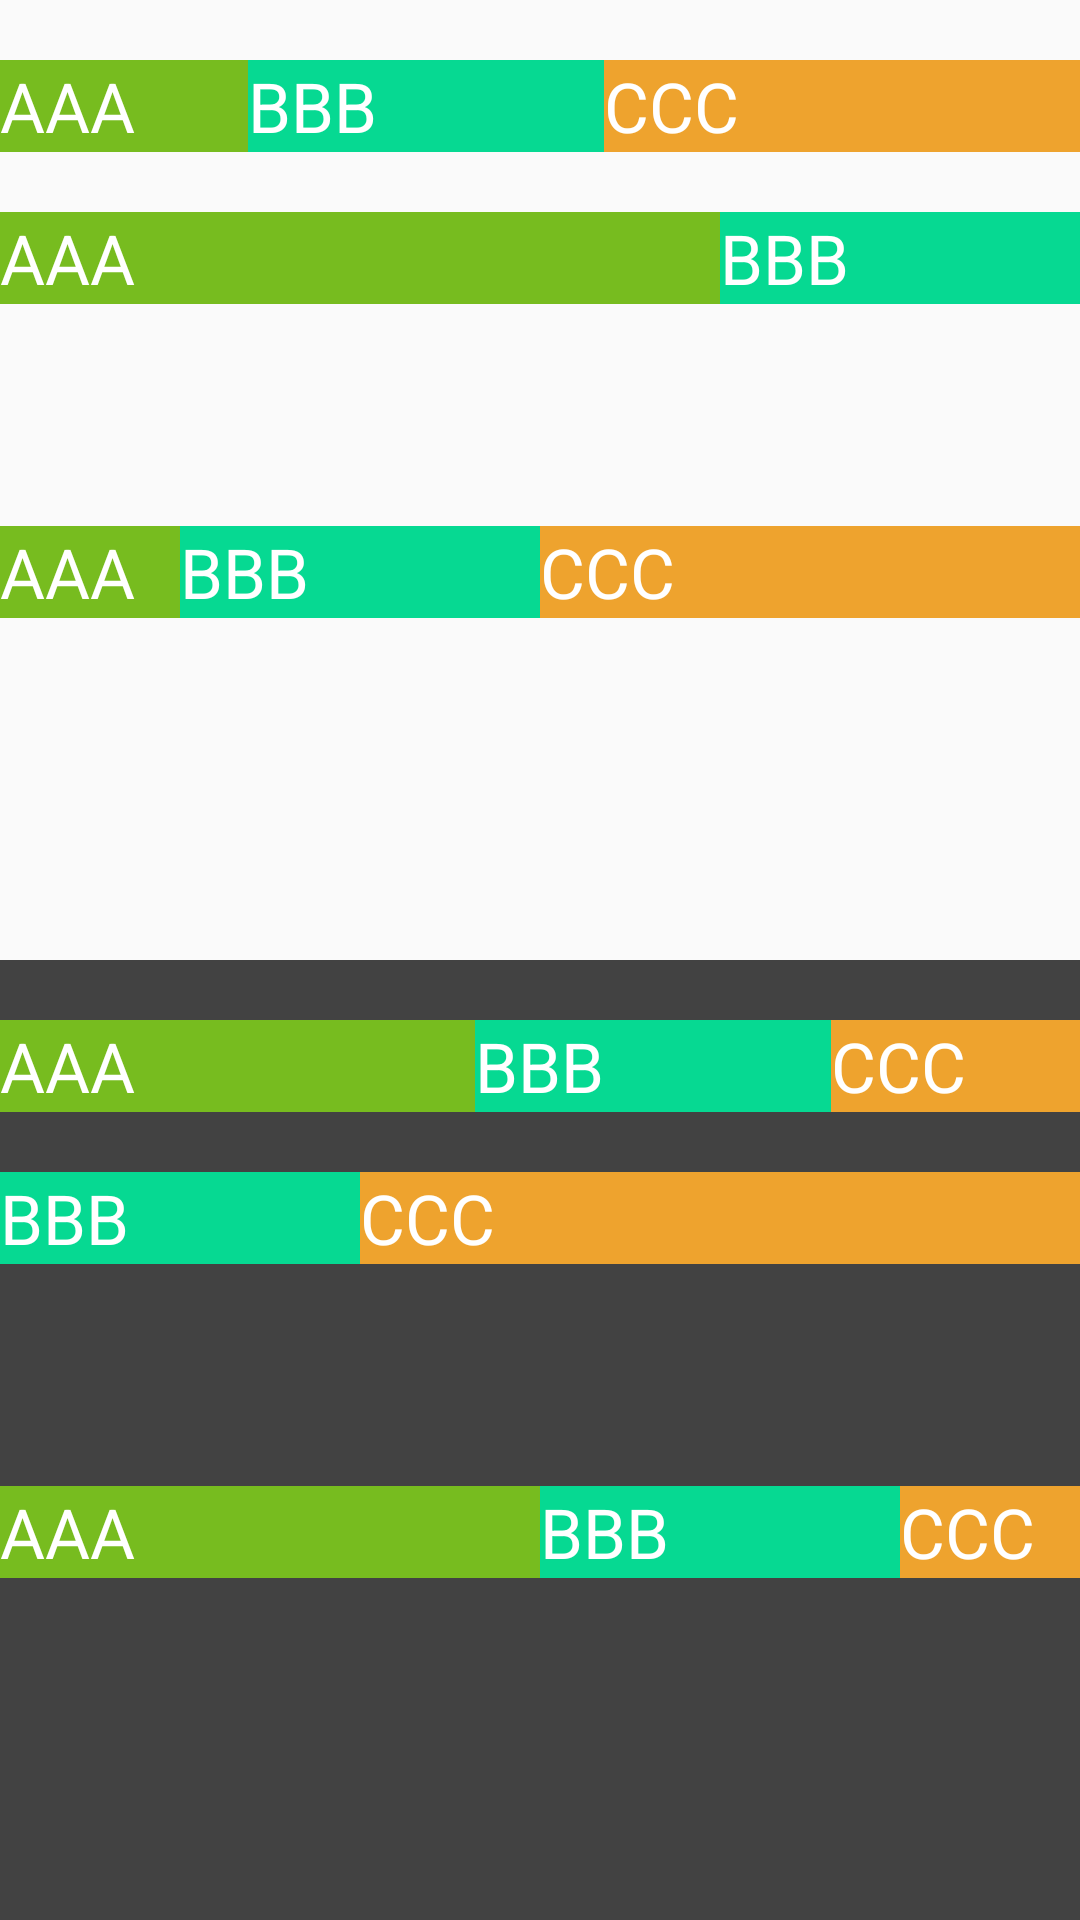

Reconstruct the res/layout file that produces this screen, plus the resources it refers to.
<!-- AndroidManifest.xml: application theme AppTheme -->
<!-- res/layout/test_layout.xml -->
<?xml version="1.0" encoding="utf-8"?>
<LinearLayout xmlns:android="http://schemas.android.com/apk/res/android"
    android:layout_width="match_parent"
    android:layout_height="match_parent"
    android:orientation="vertical">


    <LinearLayout
        android:layout_width="match_parent"
        android:layout_height="0dp"
        android:layout_weight="1"
        android:orientation="vertical">

        <LinearLayout
            android:layout_width="match_parent"
            android:layout_height="wrap_content"
            android:layout_marginTop="20dp"
            android:orientation="horizontal">


            <TextView
                android:layout_width="wrap_content"
                android:layout_height="wrap_content"
                android:layout_weight="1"
                android:background="#77bc1f"
                android:text="AAA"
                android:textColor="#fff"
                android:textSize="23sp" />

            <TextView
                android:layout_width="wrap_content"
                android:layout_height="wrap_content"
                android:layout_weight="2"
                android:background="#06d992"
                android:text="BBB"
                android:textColor="#fff"
                android:textSize="23sp" />

            <TextView
                android:layout_width="wrap_content"
                android:layout_height="wrap_content"
                android:layout_weight="3"
                android:background="#EEA32E"
                android:text="CCC"
                android:textColor="#fff"
                android:textSize="23sp" />
        </LinearLayout>


        <LinearLayout
            android:layout_width="match_parent"
            android:layout_height="wrap_content"
            android:layout_marginTop="20dp"
            android:orientation="horizontal">


            <TextView
                android:layout_width="match_parent"
                android:layout_height="wrap_content"
                android:layout_weight="1"
                android:background="#77bc1f"
                android:text="AAA"
                android:textColor="#fff"
                android:textSize="23sp" />

            <TextView
                android:layout_width="match_parent"
                android:layout_height="wrap_content"
                android:layout_weight="2"
                android:background="#06d992"
                android:text="BBB"
                android:textColor="#fff"
                android:textSize="23sp" />

            <TextView
                android:layout_width="match_parent"
                android:layout_height="wrap_content"
                android:layout_weight="3"
                android:background="#EEA32E"
                android:text="CCC"
                android:textColor="#fff"
                android:textSize="23sp" />
        </LinearLayout>


        <LinearLayout
            android:layout_width="match_parent"
            android:layout_height="wrap_content"
            android:layout_marginTop="20dp"
            android:orientation="horizontal">


            <TextView
                android:layout_width="0dp"
                android:layout_height="wrap_content"
                android:layout_weight="1"
                android:background="#77bc1f"
                android:text="AAA"
                android:textColor="#fff"
                android:textSize="23sp" />

            <TextView
                android:layout_width="0dp"
                android:layout_height="wrap_content"
                android:layout_weight="2"
                android:background="#06d992"
                android:text="BBB"
                android:textColor="#fff"
                android:textSize="23sp" />

            <TextView
                android:layout_width="0dp"
                android:layout_height="wrap_content"
                android:layout_weight="3"
                android:background="#EEA32E"
                android:text="CCC"
                android:textColor="#fff"
                android:textSize="23sp" />
        </LinearLayout>

    </LinearLayout>


    <LinearLayout
        android:layout_width="match_parent"
        android:layout_height="0dp"
        android:layout_weight="1"
        android:background="#FF424242"
        android:orientation="vertical">


        <LinearLayout
            android:layout_width="match_parent"
            android:layout_height="wrap_content"
            android:layout_marginTop="20dp"
            android:orientation="horizontal">


            <TextView
                android:layout_width="wrap_content"
                android:layout_height="wrap_content"
                android:layout_weight="3"
                android:background="#77bc1f"
                android:text="AAA"
                android:textColor="#fff"
                android:textSize="23sp" />

            <TextView
                android:layout_width="wrap_content"
                android:layout_height="wrap_content"
                android:layout_weight="2"
                android:background="#06d992"
                android:text="BBB"
                android:textColor="#fff"
                android:textSize="23sp" />

            <TextView
                android:layout_width="wrap_content"
                android:layout_height="wrap_content"
                android:layout_weight="1"
                android:background="#EEA32E"
                android:text="CCC"
                android:textColor="#fff"
                android:textSize="23sp" />
        </LinearLayout>


        <LinearLayout
            android:layout_width="match_parent"
            android:layout_height="wrap_content"
            android:layout_marginTop="20dp"
            android:orientation="horizontal">


            <TextView
                android:layout_width="match_parent"
                android:layout_height="wrap_content"
                android:layout_weight="3"
                android:background="#77bc1f"
                android:text="AAA"
                android:textColor="#fff"
                android:textSize="23sp" />

            <TextView
                android:layout_width="match_parent"
                android:layout_height="wrap_content"
                android:layout_weight="2"
                android:background="#06d992"
                android:text="BBB"
                android:textColor="#fff"
                android:textSize="23sp" />

            <TextView
                android:layout_width="match_parent"
                android:layout_height="wrap_content"
                android:layout_weight="1"
                android:background="#EEA32E"
                android:text="CCC"
                android:textColor="#fff"
                android:textSize="23sp" />
        </LinearLayout>


        <LinearLayout
            android:layout_width="match_parent"
            android:layout_height="wrap_content"
            android:layout_marginTop="20dp"
            android:orientation="horizontal">


            <TextView
                android:layout_width="0dp"
                android:layout_height="wrap_content"
                android:layout_weight="3"
                android:background="#77bc1f"
                android:text="AAA"
                android:textColor="#fff"
                android:textSize="23sp" />

            <TextView
                android:layout_width="0dp"
                android:layout_height="wrap_content"
                android:layout_weight="2"
                android:background="#06d992"
                android:text="BBB"
                android:textColor="#fff"
                android:textSize="23sp" />

            <TextView
                android:layout_width="0dp"
                android:layout_height="wrap_content"
                android:layout_weight="1"
                android:background="#EEA32E"
                android:text="CCC"
                android:textColor="#fff"
                android:textSize="23sp" />
        </LinearLayout>

    </LinearLayout>


</LinearLayout>
<!-- resources referenced by this layout -->
<resources>
  <style name="AppTheme" parent="AppBaseTheme">
          
      </style>
  <style name="AppBaseTheme" parent="Theme.AppCompat.DayNight.NoActionBar">
          
      </style>
</resources>
